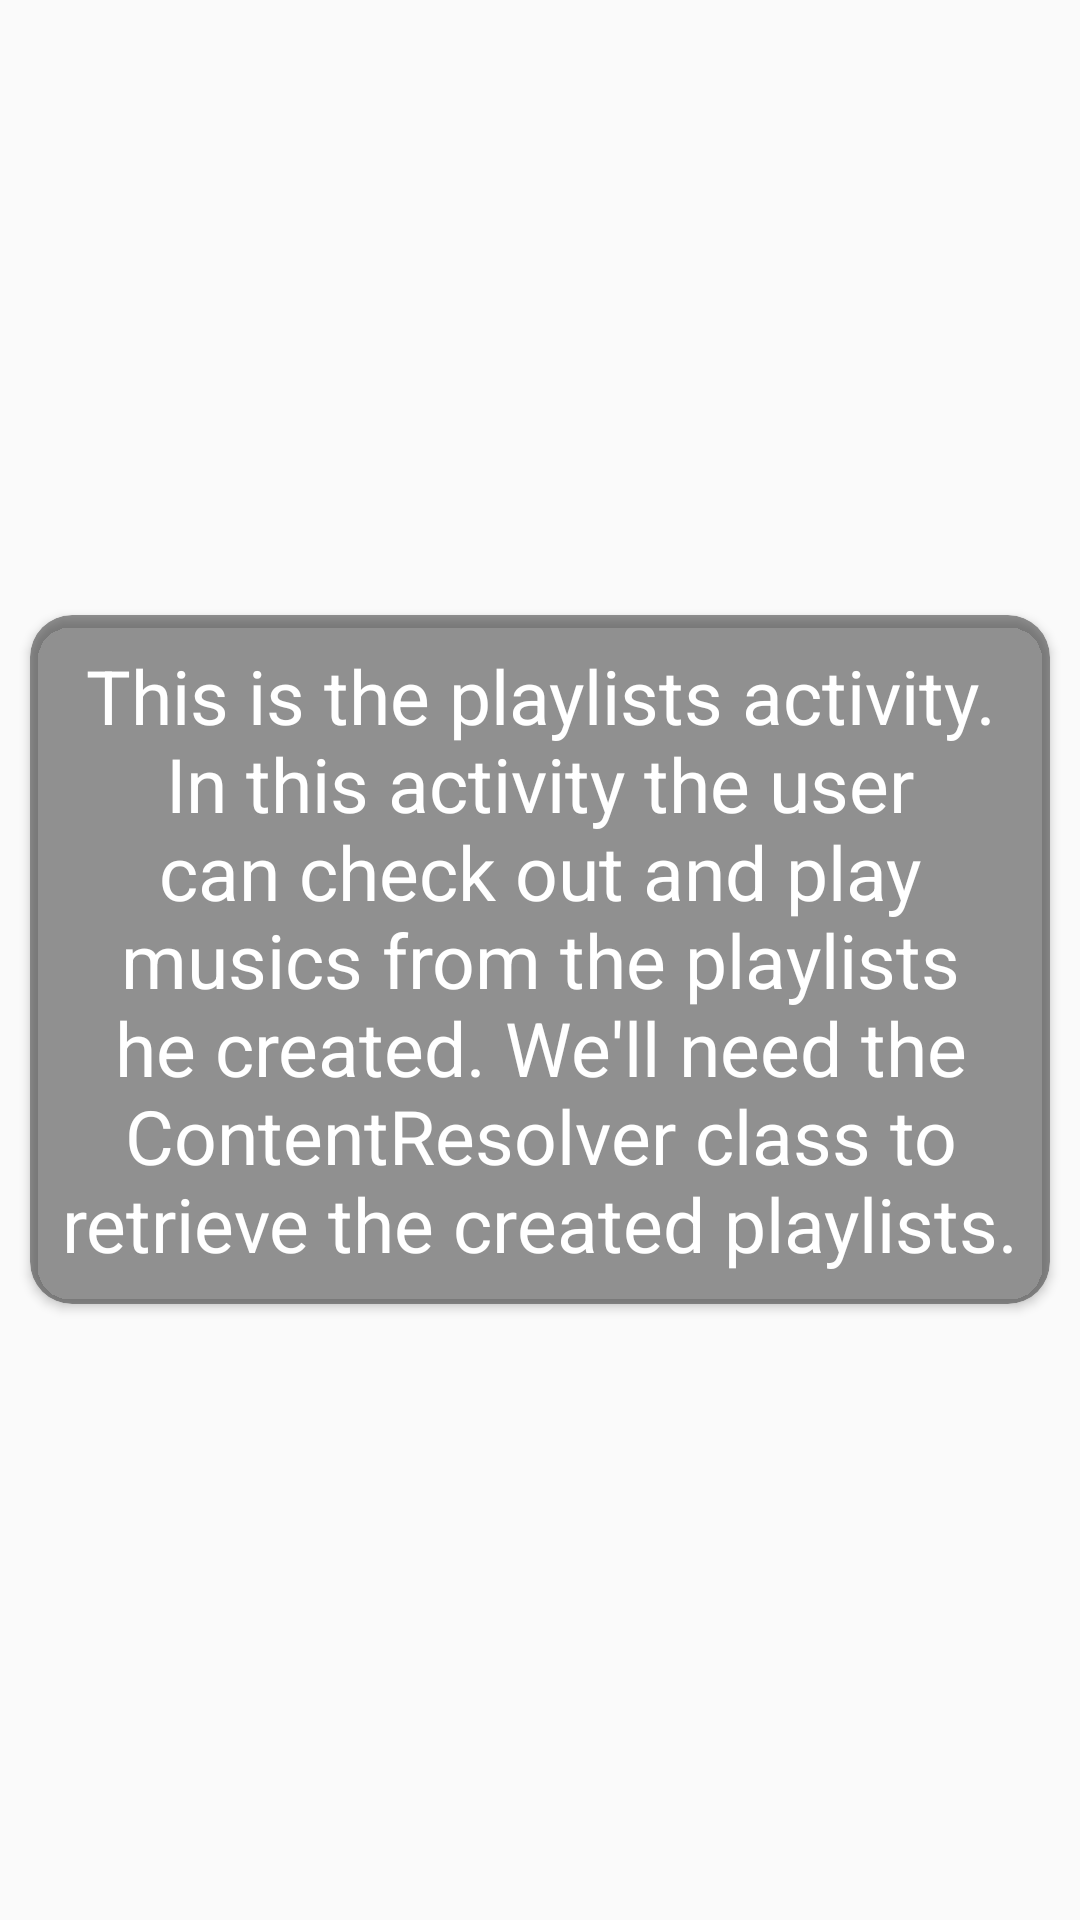

Reconstruct the res/layout file that produces this screen, plus the resources it refers to.
<!-- AndroidManifest.xml: application theme AppTheme -->
<!-- res/layout/activity_playlists.xml -->
<?xml version="1.0" encoding="utf-8"?>
<LinearLayout xmlns:android="http://schemas.android.com/apk/res/android"
    xmlns:app="http://schemas.android.com/apk/res-auto"
    xmlns:tools="http://schemas.android.com/tools"
    android:layout_width="match_parent"
    android:layout_height="match_parent"
    android:background="@drawable/dark_background"
    tools:context="example.android.com.musicalstructure.NowPlayingActivity">

    <android.support.v7.widget.CardView
        style="@style/cardview"
        android:layout_height="wrap_content">

        <TextView
            style="@style/text_view"
            android:text="@string/playlists_description" />
    </android.support.v7.widget.CardView>
</LinearLayout>
<!-- resources referenced by this layout -->
<resources>
  <string name="playlists_description">This is the playlists activity. In this activity the user can check out and play musics from the playlists he created. We\'ll need the ContentResolver class to retrieve the created playlists.</string>
  <style name="cardview">
          <item name="android:layout_weight">1</item>
          <item name="android:layout_gravity">center</item>
          <item name="cardBackgroundColor">#80303030</item>
          <item name="cardCornerRadius">14dp</item>
          <item name="android:layout_width">match_parent</item>
          <item name="android:layout_height">0dp</item>
          <item name="android:layout_marginBottom">10dp</item>
          <item name="android:layout_marginLeft">10dp</item>
          <item name="android:layout_marginRight">10dp</item>
          <item name="android:layout_marginTop">10dp</item>
      </style>
  <style name="text_view">
          <item name="android:textSize">25sp</item>
          <item name="android:layout_gravity">center</item>
          <item name="android:layout_width">match_parent</item>
          <item name="android:layout_height">match_parent</item>
          <item name="android:textAlignment">center</item>
          <item name="android:layout_margin">10dp</item>
      </style>
  <style name="AppTheme" parent="Theme.AppCompat.Light.DarkActionBar">
          
          <item name="colorPrimary">@color/colorPrimary</item>
          <item name="colorPrimaryDark">@color/colorPrimaryDark</item>
          <item name="colorAccent">@color/colorAccent</item>
          <item name="android:textColor">#FFFFFF</item>
      </style>
  <color name="colorPrimary">#1B1B1B</color>
  <color name="colorPrimaryDark">#222222</color>
  <color name="colorAccent">#FF4081</color>
</resources>
